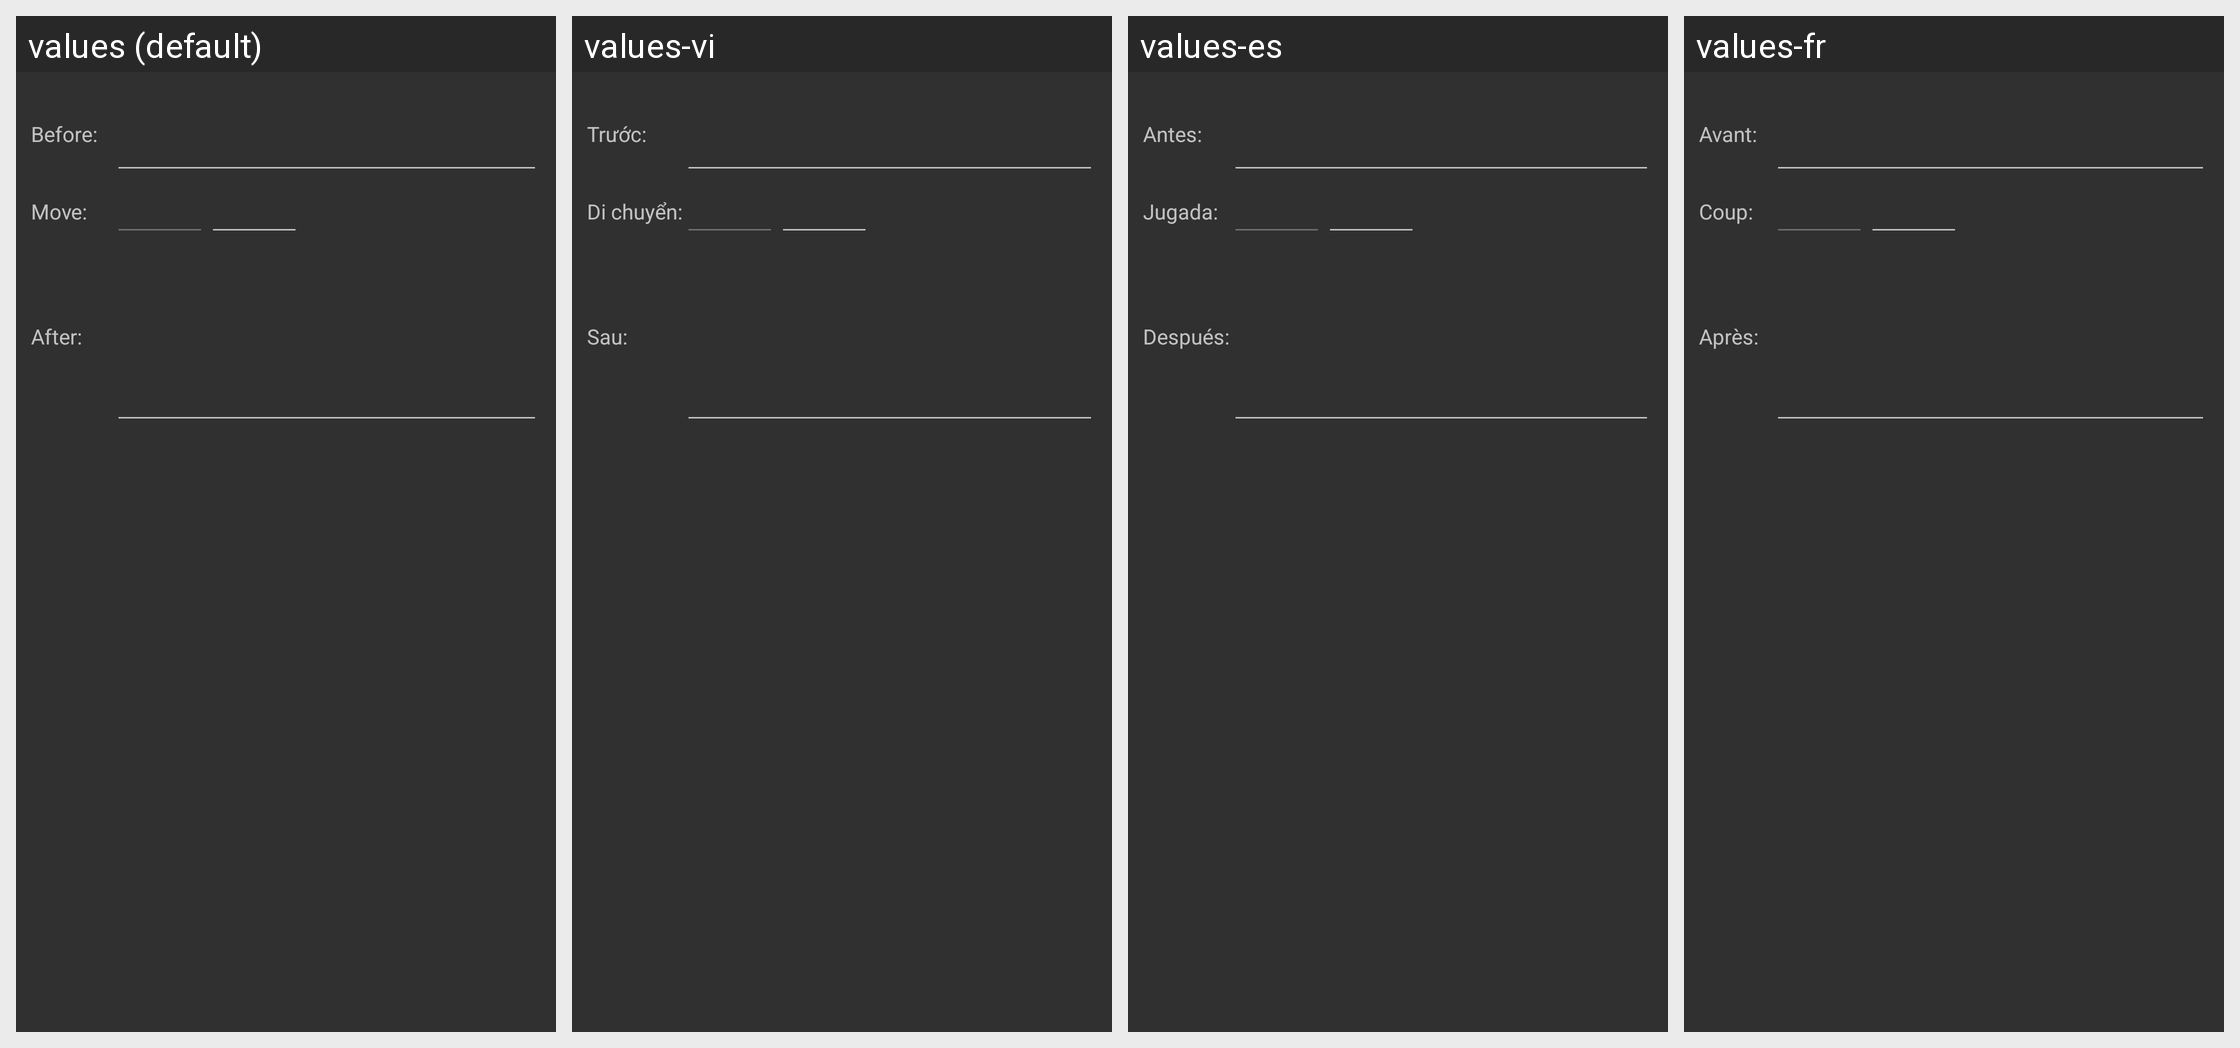

For this localized Android screen grid, give each drawn string resource with its value in every locale shown.
Android screen res/layout/edit_comments.xml rendered under 4 locales, left to right: values (default), values-vi, values-es, values-fr. Device: Nexus 5 (rendered at 1080×1920; each locale shown at half size, 540×960, under a caption strip naming it); theme AppTheme.
Other locales in the repository, not shown: values-be, values-de, values-it, values-ko, values-nl, values-pl, values-pt, values-ru, values-tr, values-uk, values-zh-rCN.
Strings drawn on this screen, with the default value and each locale's value (text and hints the layout hard-codes, and strings that could not be matched under every locale, appear in the picture but are not listed):

comment_before
  values: Before:
  values-vi: Trước:
  values-es: Antes:
  values-fr: Avant:

comment_move
  values: Move:
  values-vi: Di chuyển:
  values-es: Jugada:
  values-fr: Coup:

comment_after
  values: After:
  values-vi: Sau:
  values-es: Después:
  values-fr: Après:
